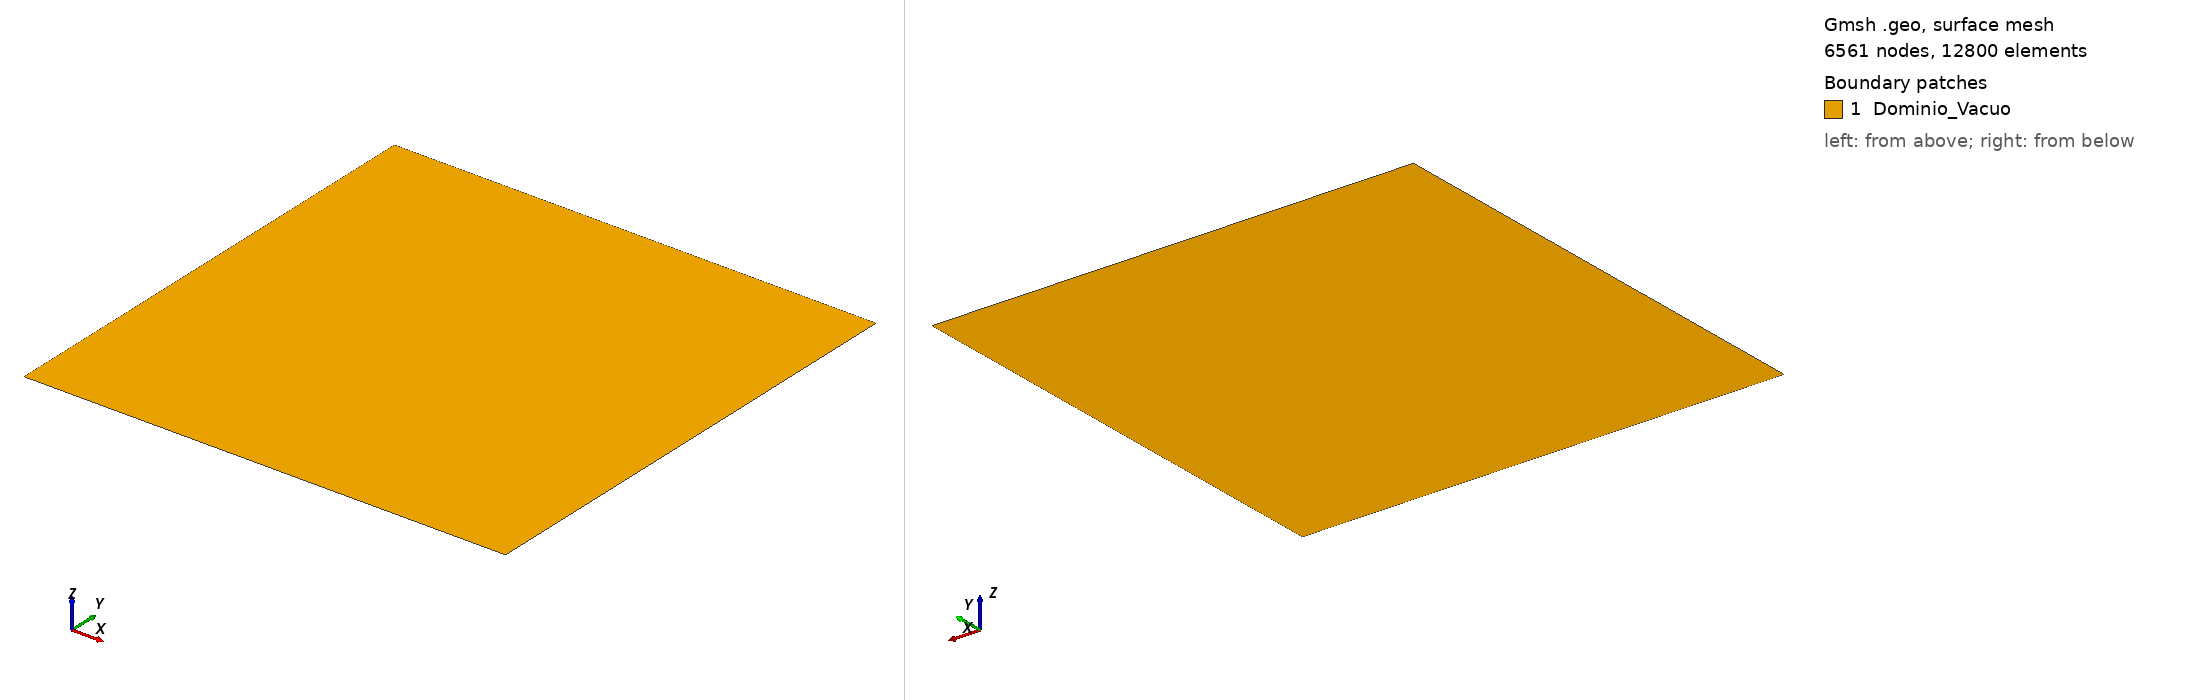

Gmsh geometry script, surface-meshed: 6561 nodes, 12800 surface elements. Boundary patches (legend numbers): 1 Dominio_Vacuo. Left view from above one corner, right view from below the opposite corner. Legend entries are the model's physical surfaces. The drawing asked Gmsh for element sizes between 1% and 20% of the model's largest extent; the script's own settings can give other sizes.

=== cavidade_pi.geo (drawn) ===
// 1. Variáveis
// O Gmsh tem a constante 'Pi' nativa embutida nele!
L = Pi;          
N_pontos = 81; // Mude aqui para refinar a malha no futuro

// 2. Pontos do Quadrado [-Pi, Pi]
Point(1) = {-L, -L, 0, 1.0};
Point(2) = { L, -L, 0, 1.0};
Point(3) = { L,  L, 0, 1.0};
Point(4) = {-L,  L, 0, 1.0};

// 3. Linhas (Paredes)
Line(1) = {1, 2}; // Parede Inferior
Line(2) = {2, 3}; // Parede Direita
Line(3) = {3, 4}; // Parede Superior
Line(4) = {4, 1}; // Parede Esquerda

// 4. Contorno e Superfície (O Vácuo interno)
Curve Loop(1) = {1, 2, 3, 4};
Plane Surface(1) = {1};

// 5. Estrutura da Malha (Força a criação de triângulos regulares)
Transfinite Curve {1, 2, 3, 4} = N_pontos;
Transfinite Surface {1};

// 6. GRUPOS FÍSICOS (Sem isso, o arquivo sai vazio!)
// O '1' e o '2' são as tags numéricas que o seu mesh_reader lê.
Physical Curve("Fronteira_PEC", 1) = {1, 2, 3, 4};
Physical Surface("Dominio_Vacuo", 2) = {1};
